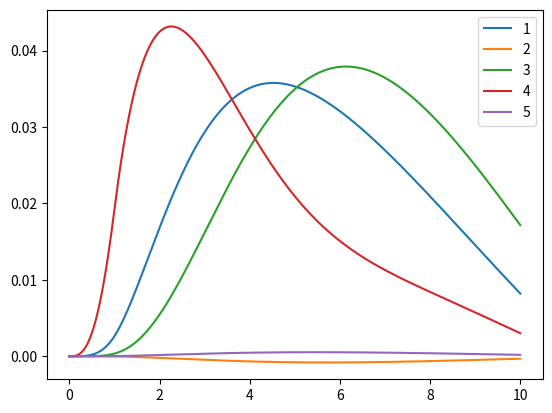

Write the Python code that produced this figure.
import numpy as np
import matplotlib.pyplot as plt

def rounding(n):
    return round(round(n,3)+0.001,3) if (round(n,3)*1000)%2!=0 else round(n,3)

def sinys(t,amplisuda,L):
    return amplisuda*np.sin(np.pi*t/L)

def solve(k1,k2,k3,c1,c2,c3,m1,m2,m3,h1,a1,a2,T,I1,I3,L,A,t,t_voz,delta_t=0.002,gamma = 0.5,betta = 0.25):
    T = [round(i,3) for i in np.arange(0,(T+0.001),delta_t)]
    N = len(T)
    t_matrix = [rounding(t)]
    n_it1t = int((t_voz/L)/delta_t)
    sinus = np.array([sinys(r,A,L) for r in np.linspace(0,1,n_it1t)])
    K_diag = np.diag([k1,k2,k3])
    D = np.array([[1,-a1,0,-1,h1],
    [1,a2,-1,0,0],
    [0,0,0,1,0]])
    K = np.transpose(D)@K_diag@D
    C_diag = np.diag([c1,c2,c3])
    C = np.array([[1,-a1,0,-1,h1],
    [1,a2,-1,0,0],
    [0,0,0,1,0]])
    C = np.transpose(C)@C_diag@C
    M = np.diag([m1,I1,m2,m3,I3])
    n = D.shape[0]
    y_voz = np.zeros((n+1,N))
    y_voz[0,:] = T
    index_t = [np.where(y_voz[0,:] == i)[-1][-1] for i in t_matrix]
    for i in index_t:
        y_voz[n,i:] =  np.concatenate([sinus,np.zeros((N-n_it1t-i))])
        n+=1
    y_impact = y_voz[1:,:]
    M_reverse = np.linalg.inv(M+delta_t*gamma*C+delta_t**2*betta*K)
    K_diag_transpose = np.transpose(D)@K_diag
    X = np.zeros((K_diag_transpose.shape[0],1))
    X_t = np.zeros((K_diag_transpose.shape[0],1))
    X_tt = np.zeros((K_diag_transpose.shape[0],1))
    for i in range(N-1):
        F = K_diag_transpose@y_impact[:,i+1]-C@(X_t[:,-1]+delta_t*(1-gamma)*X_tt[:,-1])-K@(X[:,-1]+delta_t*X_t[:,-1]+1/2*delta_t**2*(1-2*betta)*X_tt[:,-1])
        X_tt = np.concatenate([X_tt,(np.dot(F,M_reverse)).reshape(-1,1)],axis =1)
        X_tn = X_t[:,i]+delta_t*(gamma*X_tt[:,-1]+(1-gamma)*X_tt[:,i])
        X_t = np.concatenate([X_t,X_tn.reshape(-1,1)],axis =1)
        X_n = X[:,i]+delta_t*X_t[:,i]+0.5*(delta_t**2)*(2*betta*X_tt[:,-1]+(1-2*betta)*X_tt[:,i])
        X = np.concatenate([X,X_n.reshape(-1,1)],axis =1)
    return X,X_t,X_tt


X,X_t,X_tt = solve(30,15,40,50,60,50,90,90,90,1,1,1,10,12000,12000,2,0.25,0,2)

num = [i for i in range(1,6)]
for  i in range(len(X)):
    plt.plot([round(i,3) for i in np.arange(0,(10.001),0.002)],X[i], label = f'{num[i]}')
    plt.legend()

import pandas as pd

pd.DataFrame(X)